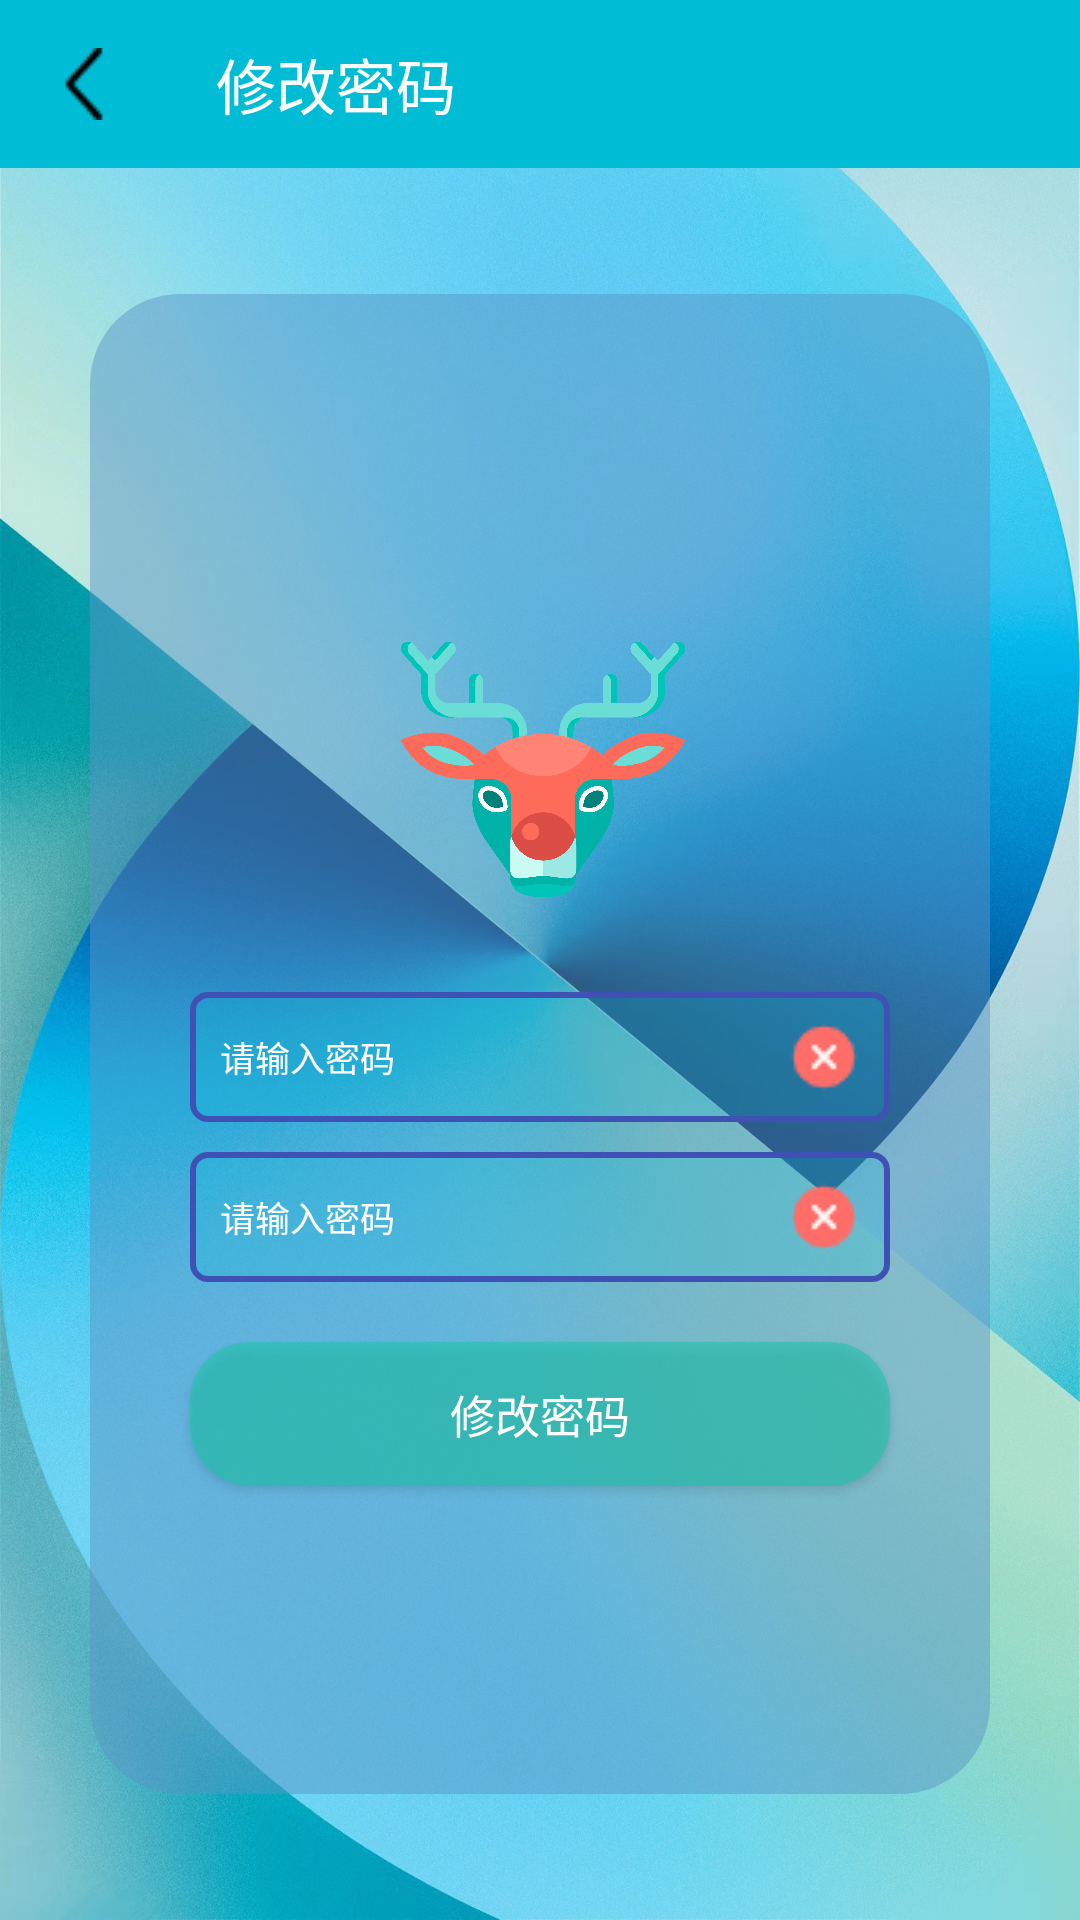

Produce the Android XML layout that renders to this screen, including the resource entries it uses.
<!-- AndroidManifest.xml: application theme Theme.LearnNote -->
<!-- res/layout/activity_changepwd.xml -->
<?xml version="1.0" encoding="utf-8"?>
<LinearLayout
    xmlns:android="http://schemas.android.com/apk/res/android"
    xmlns:app="http://schemas.android.com/apk/res-auto"
    xmlns:tools="http://schemas.android.com/tools"
    android:layout_width="match_parent"
    android:layout_height="match_parent"
    android:background="@drawable/oop"
    tools:context=".activity_fold.ChangePwdActivity"
    android:orientation="vertical"
    >

    <androidx.appcompat.widget.Toolbar
        android:id="@+id/toolbar_pwd"
        android:layout_width="match_parent"
        android:layout_height="wrap_content"
        android:minHeight="?attr/actionBarSize"
        app:navigationIcon="@drawable/back"
        android:background="#00BCD4"
        app:title="修改密码"
        app:titleTextColor="@color/white"
        />

    <LinearLayout
        android:layout_width="match_parent"
        android:layout_height="match_parent"
        android:gravity="center_horizontal|center_vertical"
        >

        <LinearLayout
            android:layout_width="match_parent"
            android:layout_height="500dp"
            android:gravity="center_horizontal|center_vertical"
            android:background="@drawable/radio_change"
            android:layout_marginLeft="30dp"
            android:layout_marginRight="30dp"
            android:layout_below="@+id/toolbar_pwd"
            android:orientation="vertical"
            >

            <ImageView
                android:id="@+id/change_avatar"
                android:layout_width="124dp"
                android:layout_height="110dp"
                android:src="@drawable/xunlu"/>

            <EditText
                android:id="@+id/change_pwd"
                android:layout_width="700px"
                android:layout_height="130px"
                android:textSize="35px"
                android:hint="请输入密码"
                android:layout_marginTop="20dp"
                android:paddingLeft="10dp"
                android:textColor="@color/white"
                android:textColorHint="@color/white"
                android:paddingRight="10dp"
                android:inputType="textPassword"
                android:drawableRight="@drawable/x"
                android:background="@drawable/text_view_change_editor"
                android:foreground="?selectableItemBackground"
                />

            <EditText
                android:id="@+id/change_up_pwd"
                android:layout_width="700px"
                android:layout_height="130px"
                android:textSize="35px"
                android:hint="请输入密码"
                android:drawableRight="@drawable/x"
                android:paddingLeft="10dp"
                android:paddingRight="10dp"
                android:textColor="@color/white"
                android:textColorHint="@color/white"
                android:layout_marginTop="10dp"
                android:inputType="textPassword"
                android:background="@drawable/text_view_change_editor"
                android:foreground="?selectableItemBackground"

                />

            <Button
                android:id="@+id/btn_change_endure"
                android:layout_width="700px"
                android:layout_height="wrap_content"
                android:text="修改密码"
                android:textSize="45px"
                android:textColor="@color/white"
                android:layout_marginTop="20dp"
                android:background="@drawable/change_button_style"
                android:foreground="?selectableItemBackground"
                />


        </LinearLayout>
    </LinearLayout>






</LinearLayout>
<!-- resources referenced by this layout -->
<resources>
  <color name="white">#FFFFFFFF</color>
  <!-- drawable back: png bitmap (drawable, 427 bytes) -->
  <!-- drawable change_button_style (drawable) -->
  <?xml version="1.0" encoding="UTF-8"?>
  <selector xmlns:android="http://schemas.android.com/apk/res/android">
      <item android:state_pressed="true">
          <shape android:shape="rectangle">
              <solid android:color="#CC06C5A7" />
              <corners android:radius="20dp"></corners>
          </shape>
      </item>
  
      <item android:state_pressed="false">
          <shape android:shape="rectangle">
              <solid android:color="#9921C6AE" />
              <corners android:radius="20dp"></corners>
          </shape>
      </item>
  
  </selector>
  <!-- drawable oop: jpg bitmap (drawable, 489731 bytes) -->
  <!-- drawable radio_change (drawable) -->
  <?xml version="1.0" encoding="UTF-8"?>
  <selector xmlns:android="http://schemas.android.com/apk/res/android">
      <item>
          <shape>
              <solid android:color="#7C5995C5"></solid>
              <corners android:radius="30dp"></corners>
          </shape>
      </item>
  
  </selector>
  <!-- drawable text_view_change_editor (drawable) -->
  <?xml version="1.0" encoding="UTF-8"?>
  <selector xmlns:android="http://schemas.android.com/apk/res/android">
      <item android:state_focused="false">
          <shape>
              <solid android:color="#3300BCD4" />
              <stroke android:width="2dip" android:color="#3F51B5" />
              <corners android:topLeftRadius="5dp"
                  android:topRightRadius="5dp"
                  android:bottomRightRadius="5dp"
                  android:bottomLeftRadius="5dp"/>
          </shape>
      </item>
  
      <item android:state_focused="true">
          <shape>
              <solid android:color="#3300BCD4" />
              <stroke android:width="2dip" android:color="#F44336" />
              <corners android:topLeftRadius="5dp"
                  android:topRightRadius="5dp"
                  android:bottomRightRadius="5dp"
                  android:bottomLeftRadius="5dp"/>
          </shape>
      </item>
  
  </selector>
  <!-- drawable x: png bitmap (drawable, 560 bytes) -->
  <!-- drawable xunlu: png bitmap (drawable, 218246 bytes) -->
  <style name="Theme.LearnNote" parent="Base.Theme.LearnNote" />
  <style name="Base.Theme.LearnNote" parent="Theme.MaterialComponents.DayNight.NoActionBar.Bridge">
          
          
          <item name="android:textSize">20sp</item>
      </style>
</resources>
